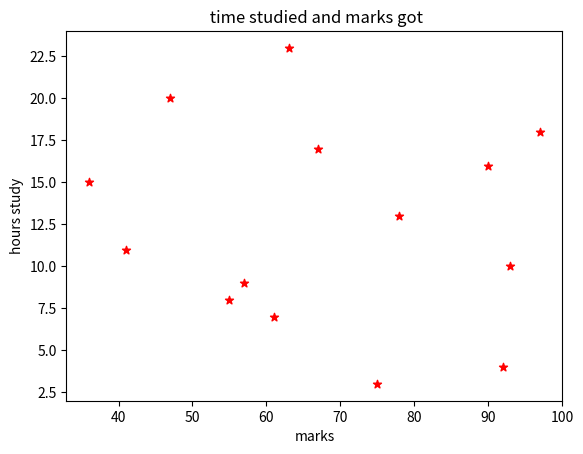

Source code (Python):
import matplotlib.pyplot as plt
import seaborn as sas 
import random
import pandas as pd
x= random.sample(range(34,100),14)
y = random.sample(range(1,24), 14)
plt.scatter(x,y,color='red',marker='*')
plt.title(" time studied and marks got")
plt.xlabel("marks")
plt.ylabel("hours study") 
print(x);print(y)
plt.show()

# this one is the basic idea about the scatter ploting like howe it basically works and all 
